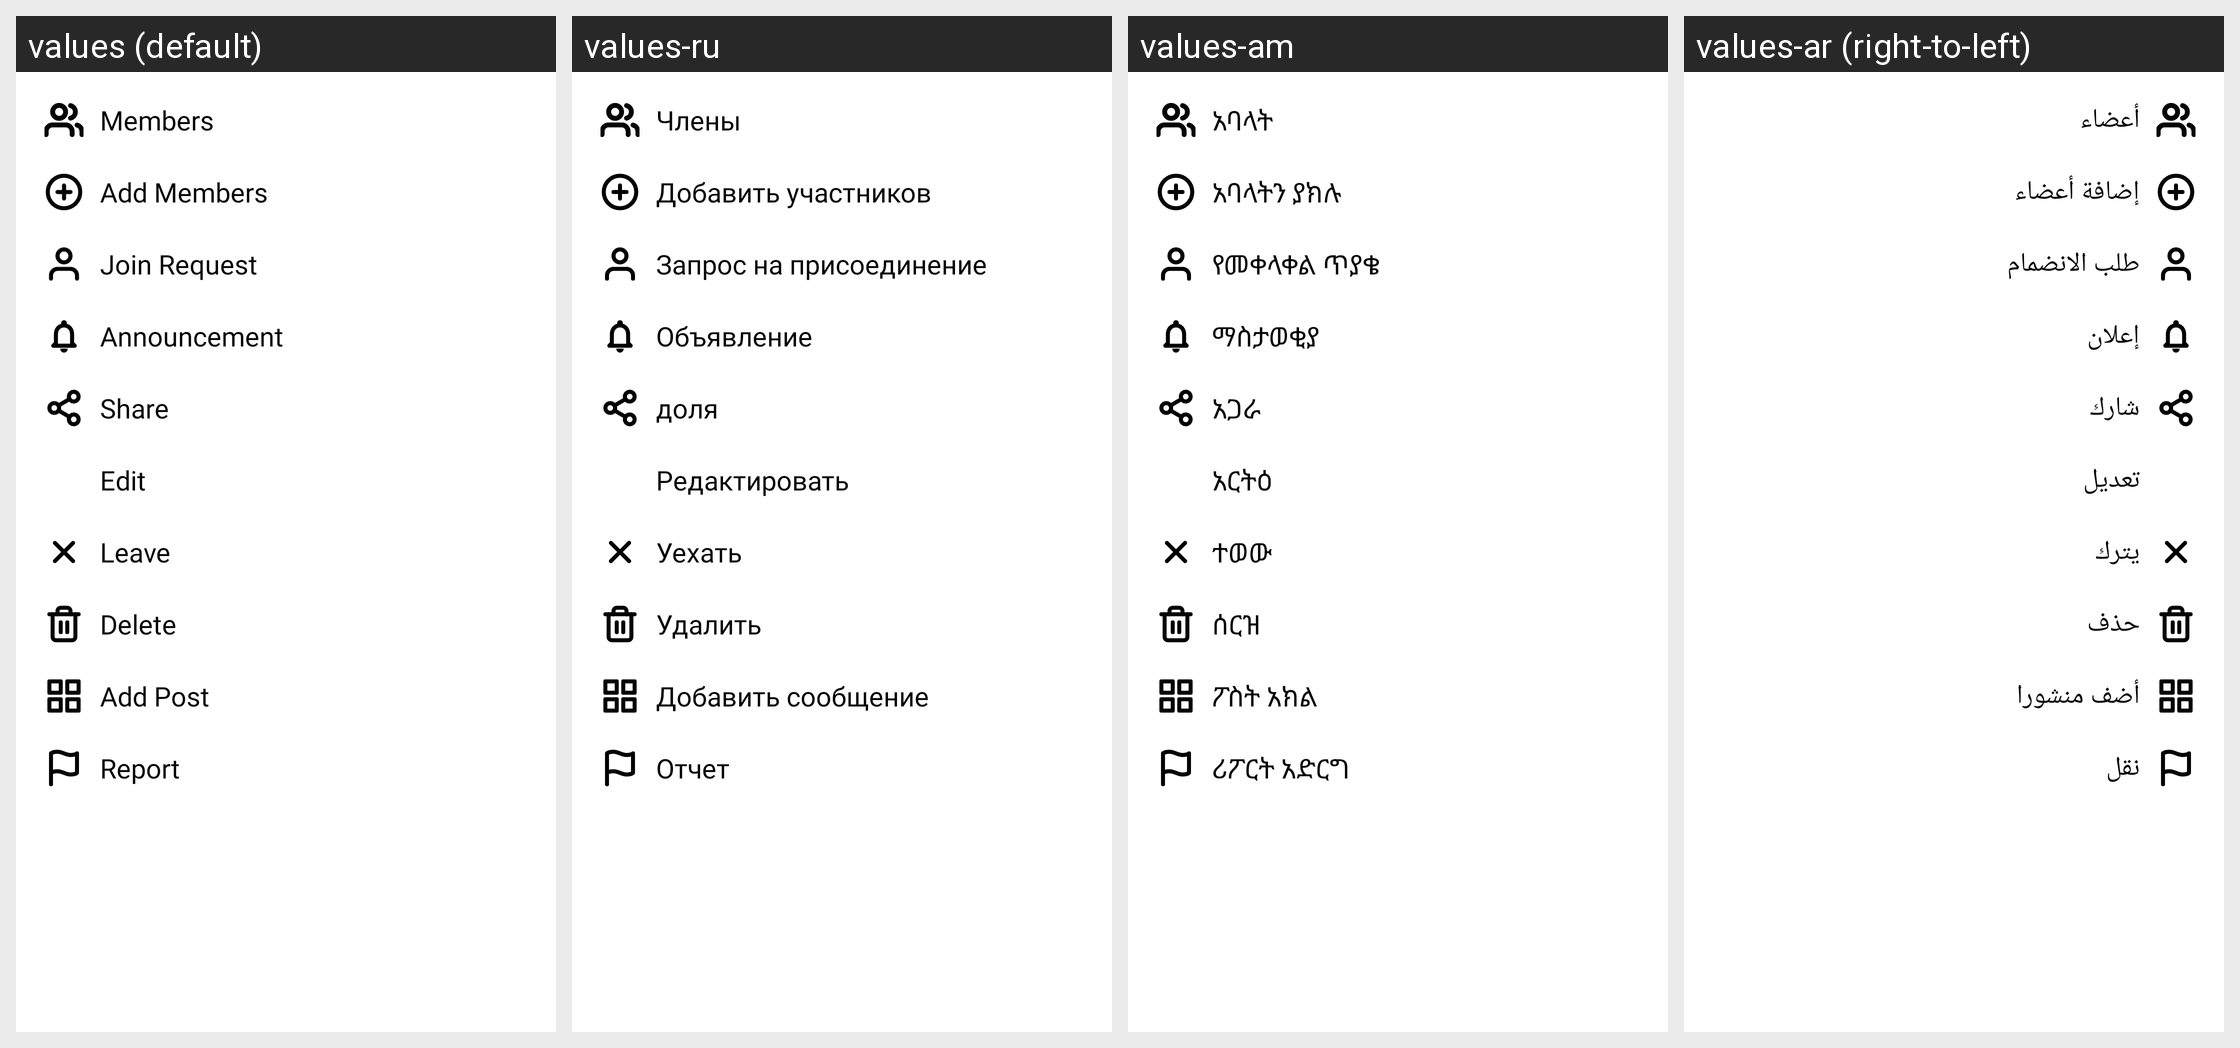

Here is an Android app screen in its default locale and in the app's own translations. Write out the translated-string differences for the strings that appear on this screen.
Android screen res/layout/group_more.xml rendered under 4 locales, left to right: values (default), values-ru, values-am, values-ar (right-to-left). Device: Nexus 5 (rendered at 1080×1920; each locale shown at half size, 540×960, under a caption strip naming it); theme AppTheme.
Other locales in the repository, not shown: values-bn, values-de, values-es, values-fr, values-ha, values-hi, values-ig, values-it, values-ja, values-ko, values-mr, values-nl, values-om, values-pt, values-sn, values-sw, values-ta, values-te, values-tr, values-ur, values-vi, values-yo, values-zh, values-zu.
Strings drawn on this screen, with the default value and each locale's value (text and hints the layout hard-codes, and strings that could not be matched under every locale, appear in the picture but are not listed):

members
  values: Members
  values-ru: Члены
  values-am: አባላት
  values-ar: أعضاء

add_members
  values: Add Members
  values-ru: Добавить участников
  values-am: አባላትን ያክሉ
  values-ar: إضافة أعضاء

join_request
  values: Join Request
  values-ru: Запрос на присоединение
  values-am: የመቀላቀል ጥያቄ
  values-ar: طلب الانضمام

announcement
  values: Announcement
  values-ru: Объявление
  values-am: ማስታወቂያ
  values-ar: إعلان

share
  values: Share
  values-ru: доля
  values-am: አጋራ
  values-ar: شارك

edit
  values: Edit
  values-ru: Редактировать
  values-am: አርትዕ
  values-ar: تعديل

leave
  values: Leave
  values-ru: Уехать
  values-am: ተወው
  values-ar: يترك

delete
  values: Delete
  values-ru: Удалить
  values-am: ሰርዝ
  values-ar: حذف

add_post
  values: Add Post
  values-ru: Добавить сообщение
  values-am: ፖስት አክል
  values-ar: أضف منشورا

report
  values: Report
  values-ru: Отчет
  values-am: ሪፖርት አድርግ
  values-ar: نقل
